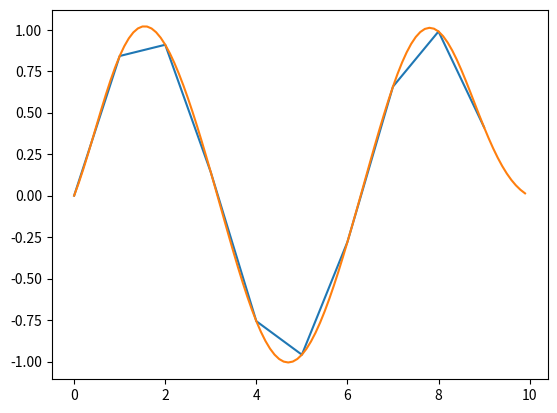

The script that saved this image:
# Combines Gaussian Processes with the Tensor Train Decomposition
#
#
#

import numpy as np
import numpy.linalg as la
import matplotlib.pyplot as plt

COVARIANCE_FUNCTIONS = ['RBF']

class GaussianProcess:
    def __init__(self, covariance_type):
        if covariance_type == 'RBF':
            self.covariance = lambda x, y: np.exp(-0.5 * la.norm(x - y) ** 2)

    def build(self, X, y, sigma_n):
        '''
        NOTE: currently not acccounting for noise!


        :param X: Multidimensional inputs
        :param y: Targets
        :return:
        '''
        self.X = X
        K = np.zeros((len(X), len(X)))

        for i in range(len(X)):
            for j in range(len(X)):
                K[i, j] = self.covariance(X[i], X[j])

        self.L = la.cholesky(K)
        ly = la.solve(self.L, y)
        self.alpha = la.solve(self.L.transpose(), ly)

    def query(self, pt):
        '''
        Queries the mean and variance at a given point from the GP.

        :param pt: Test point
        :return: Mean, variance of the provided test points
        '''

        # Compute the covariance of the test point with all of the other points

        kst = np.zeros(len(self.X))
        for i in range(len(self.X)):
            kst[i] = self.covariance(pt, self.X[i])

        mean = np.dot(kst.transpose(), self.alpha)

        return mean

def test_univariate():
    gp = GaussianProcess('RBF')

    X = np.array([i * 1 for i in range(0, 10)])
    y = np.sin(X)

    gp.build(X, y, 0)

    X_pred = np.array([i * 0.1 for i in range(0, 100)])
    y_pred = np.array([gp.query(x) for x in X_pred])

    plt.plot(X, y)
    plt.plot(X_pred, y_pred)

    plt.show()

if __name__ == '__main__':
    test_univariate()
